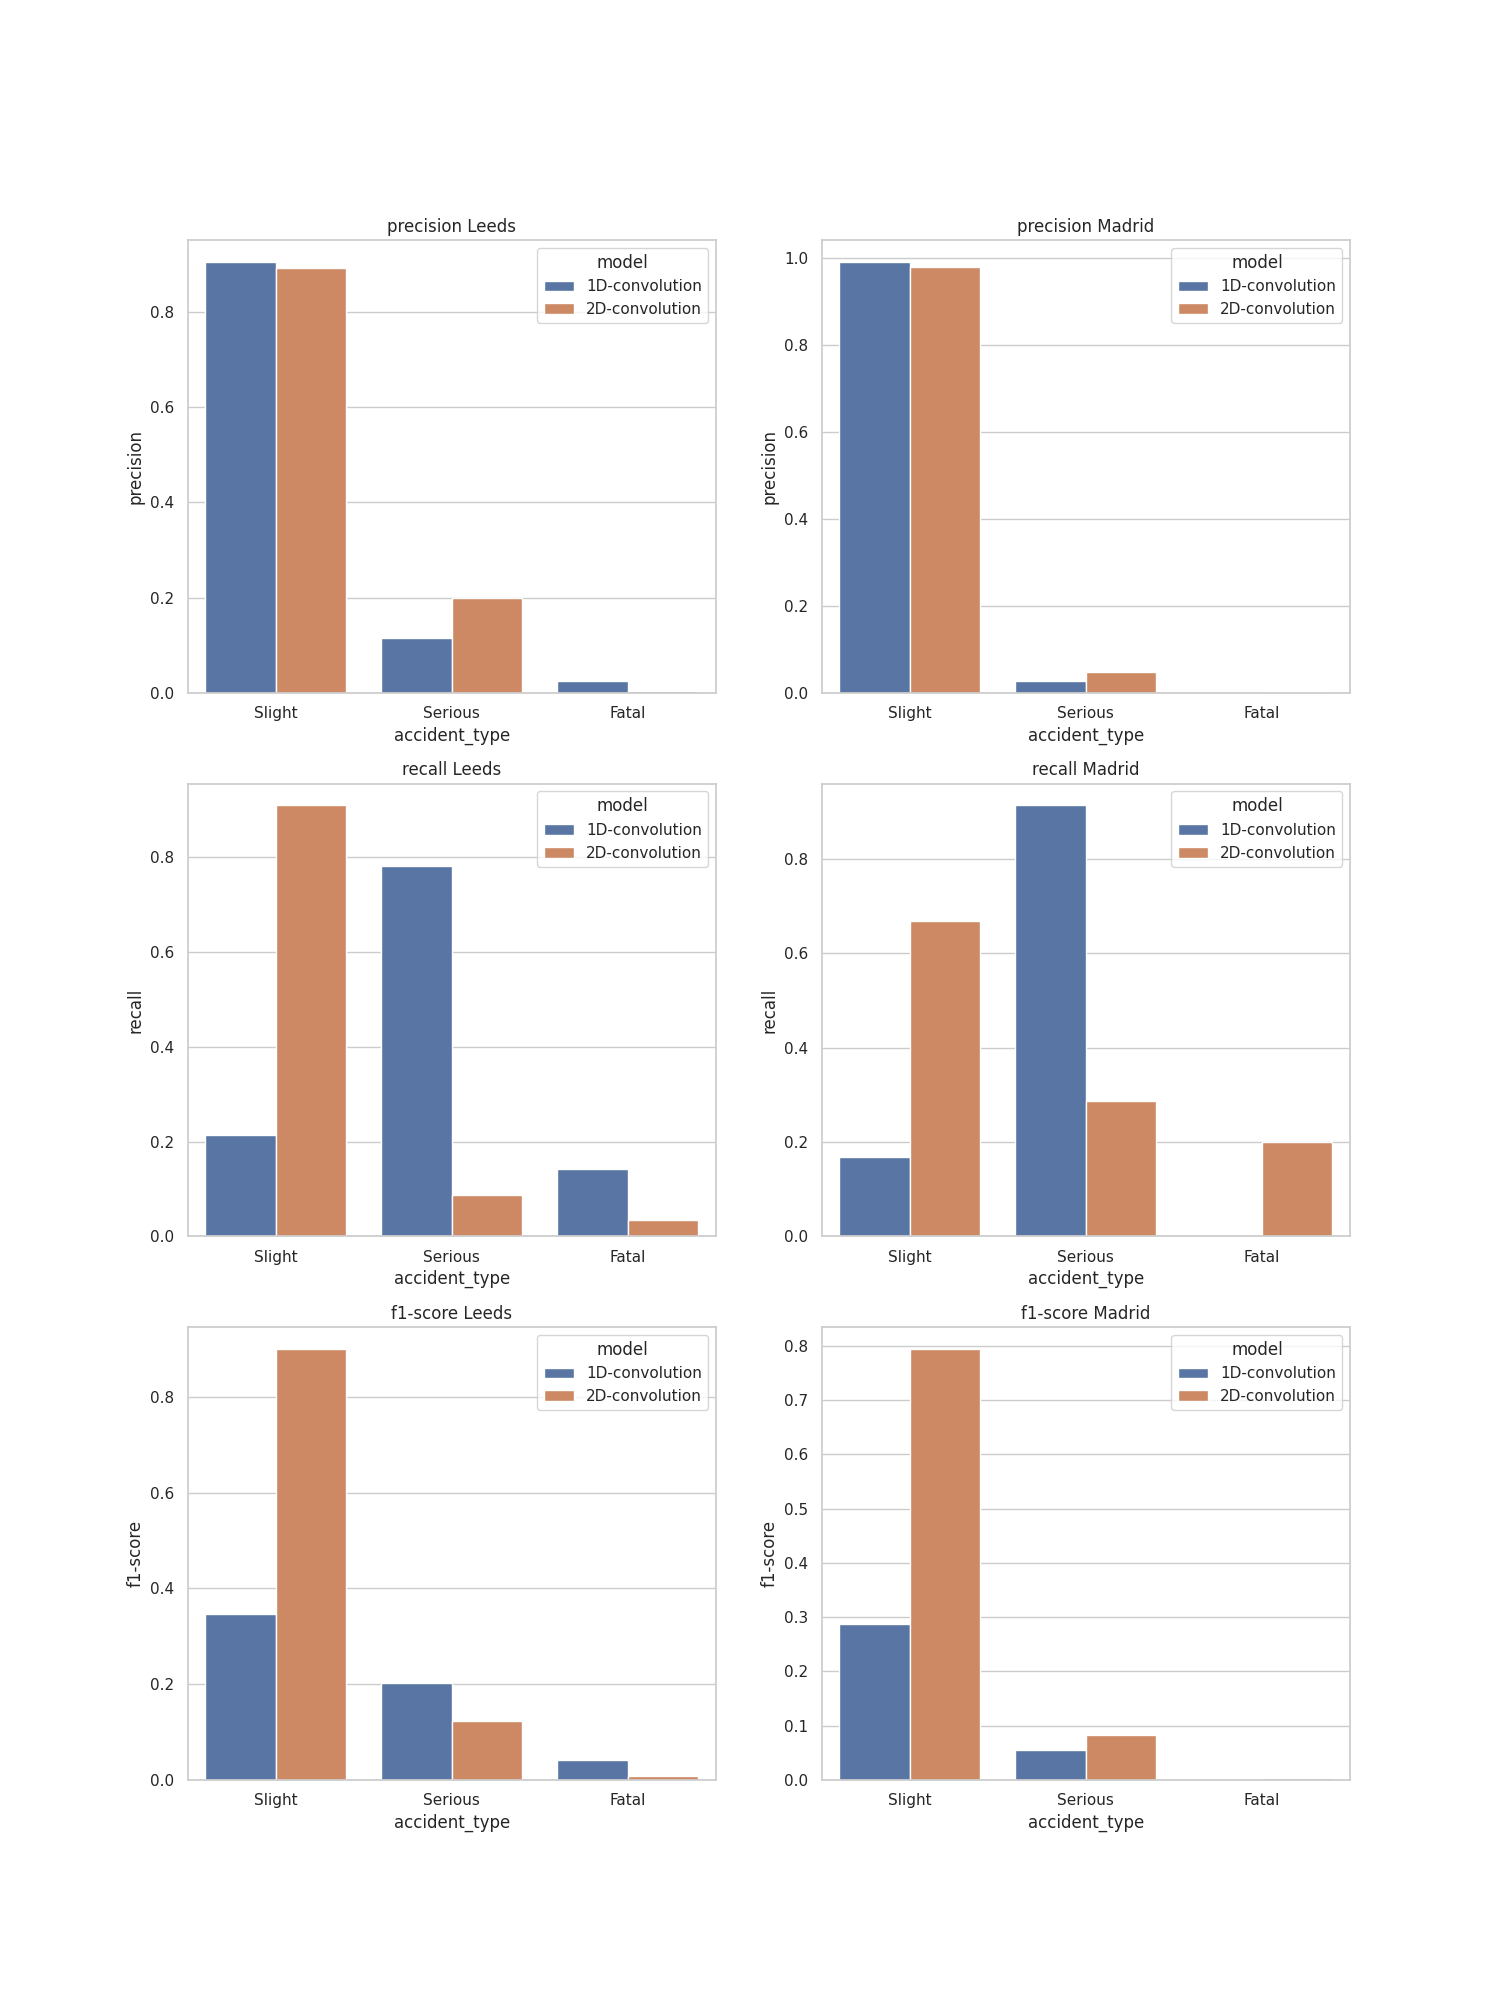

The data file committed next to this chart (first rows):
, c_m, city, model, precision, recall, f1-score, support
Slight, leeds_1D-convolution, leeds, 1D-convolution, 0.9054, 0.2139, 0.3461, 3581
Serious, leeds_1D-convolution, leeds, 1D-convolution, 0.1158, 0.7815, 0.2018, 453.0
Fatal, leeds_1D-convolution, leeds, 1D-convolution, 0.025, 0.1429, 0.04255, 28.0
accuracy, leeds_1D-convolution, leeds, 1D-convolution, 0.2767, 0.2767, 0.2767, 0.2767
macro avg, leeds_1D-convolution, leeds, 1D-convolution, 0.3488, 0.3794, 0.1968, 4062
weighted avg, leeds_1D-convolution, leeds, 1D-convolution, 0.8113, 0.2767, 0.3279, 4062
Slight, leeds_2D-convolution, leeds, 2D-convolution, 0.8921, 0.9101, 0.901, 3581
Serious, leeds_2D-convolution, leeds, 2D-convolution, 0.199, 0.0883, 0.1223, 453.0
Fatal, leeds_2D-convolution, leeds, 2D-convolution, 0.004808, 0.03571, 0.008475, 28.0
accuracy, leeds_2D-convolution, leeds, 2D-convolution, 0.8124, 0.8124, 0.8124, 0.8124
macro avg, leeds_2D-convolution, leeds, 2D-convolution, 0.3653, 0.3447, 0.3439, 4062
weighted avg, leeds_2D-convolution, leeds, 2D-convolution, 0.8087, 0.8124, 0.808, 4062
Slight, madrid_1D-convolution, madrid, 1D-convolution, 0.9911, 0.1686, 0.2882, 10603
Serious, madrid_1D-convolution, madrid, 1D-convolution, 0.02842, 0.9137, 0.05513, 278.0
Fatal, madrid_1D-convolution, madrid, 1D-convolution, 0.0, 0.0, 0.0, 15.0
accuracy, madrid_1D-convolution, madrid, 1D-convolution, 0.1874, 0.1874, 0.1874, 0.1874
macro avg, madrid_1D-convolution, madrid, 1D-convolution, 0.3399, 0.3608, 0.1145, 10896
weighted avg, madrid_1D-convolution, madrid, 1D-convolution, 0.9652, 0.1874, 0.2819, 10896
Slight, madrid_2D-convolution, madrid, 2D-convolution, 0.9794, 0.6689, 0.7949, 10603
Serious, madrid_2D-convolution, madrid, 2D-convolution, 0.04905, 0.2878, 0.08381, 278.0
Fatal, madrid_2D-convolution, madrid, 2D-convolution, 0.001482, 0.2, 0.002943, 15.0
accuracy, madrid_2D-convolution, madrid, 2D-convolution, 0.6585, 0.6585, 0.6585, 0.6585
macro avg, madrid_2D-convolution, madrid, 2D-convolution, 0.3433, 0.3855, 0.2939, 10896
weighted avg, madrid_2D-convolution, madrid, 2D-convolution, 0.9543, 0.6585, 0.7757, 10896
